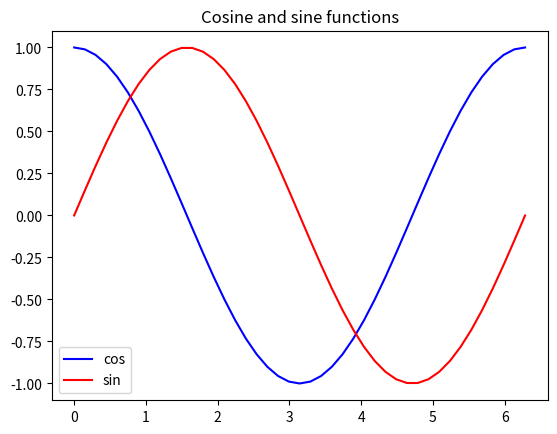
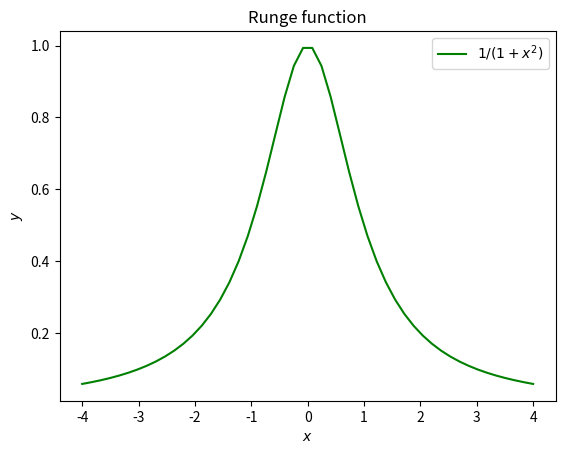

Write Python code to recreate these figures, in order.
from numpy import *
import matplotlib.pyplot as plt

x=linspace(0,2*pi,43)
y=cos(x)
yb=sin(x)
l1,l2=plt.plot(x,y,"b",x,yb,"r")
plt.title("Cosine and sine functions")
plt.legend(("cos","sin"))
plt.figure(2)
xx=linspace(-4,4,50)
yy=1/(1+xx**2)
plt.plot(xx,yy,"g")
plt.title("Runge function")
plt.legend(["$1/(1+x^2)$"])
plt.xlabel("$x$")
plt.ylabel("$y$")
plt.show()